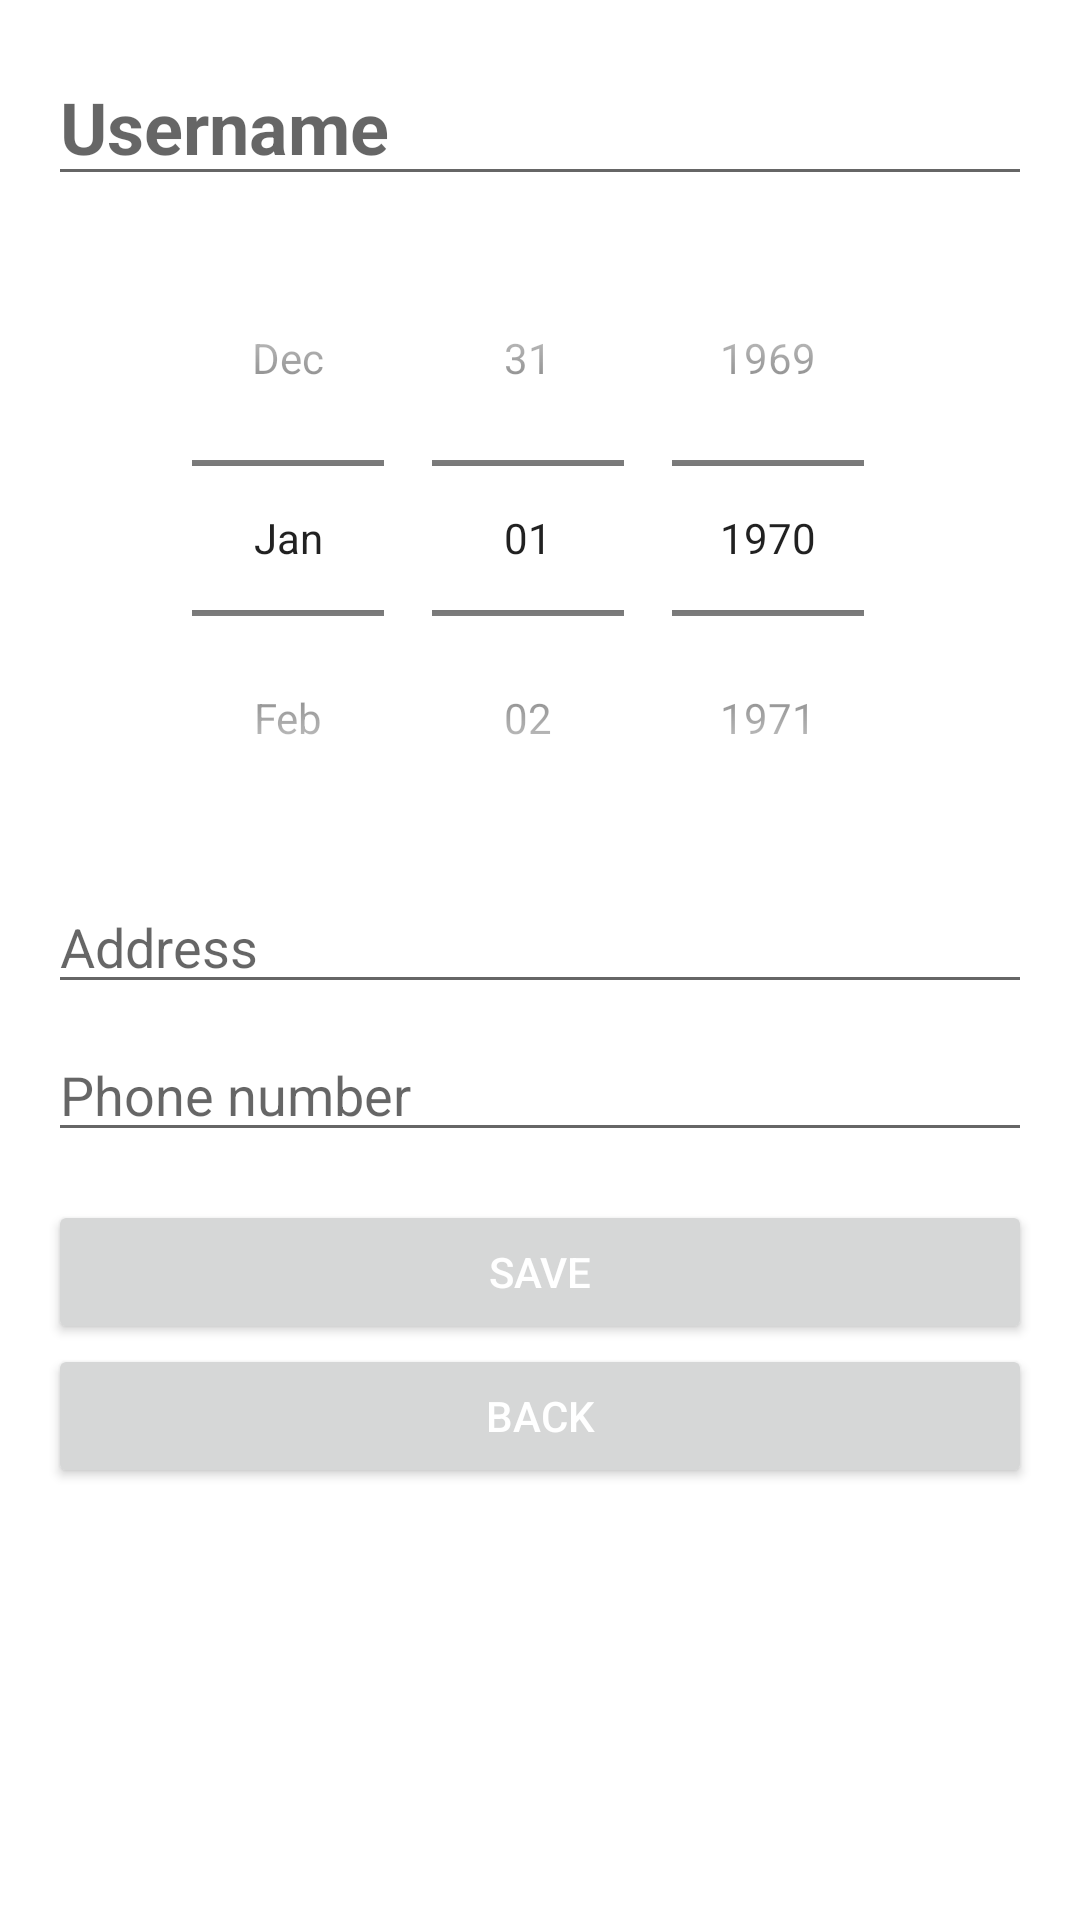

Reconstruct the res/layout file that produces this screen, plus the resources it refers to.
<!-- AndroidManifest.xml: application theme Theme.JDMAPP -->
<!-- res/layout/customer_edit.xml -->
<?xml version="1.0" encoding="utf-8"?>
<LinearLayout xmlns:android="http://schemas.android.com/apk/res/android"
    android:layout_width="match_parent"
    android:layout_height="match_parent"
    android:orientation="vertical"
    android:padding="16dp">

    <EditText
        android:id="@+id/text_username"
        android:layout_width="match_parent"
        android:layout_height="wrap_content"
        android:hint="@string/register_username"
        android:textSize="24sp"
        android:textStyle="bold" />

    <DatePicker
        android:id="@+id/text_date_of_birth"
        android:layout_width="match_parent"
        android:layout_height="wrap_content"
        android:layout_marginTop="8dp"
        android:calendarViewShown="false"
        android:datePickerMode="spinner"
        android:hint="@string/register_date_of_birth"
        android:textSize="18sp" />

    <EditText
        android:id="@+id/text_address"
        android:layout_width="match_parent"
        android:layout_height="wrap_content"
        android:layout_marginTop="8dp"
        android:hint="@string/register_address"
        android:textSize="18sp" />

    <EditText
        android:id="@+id/text_phone_number"
        android:layout_width="match_parent"
        android:layout_height="wrap_content"
        android:layout_marginTop="8dp"
        android:hint="@string/register_phone_number"
        android:textSize="18sp" />

    <Button
        android:id="@+id/button_save"
        android:layout_width="match_parent"
        android:layout_height="wrap_content"
        android:layout_marginTop="16dp"
        android:text="@string/save"
        android:textColor="@android:color/white" />

    <Button
        android:id="@+id/button_back_profile"
        android:layout_width="match_parent"
        android:layout_height="wrap_content"
        android:text="@string/back"
        android:textColor="@android:color/white" />
</LinearLayout>
<!-- resources referenced by this layout -->
<resources>
  <string name="back">Back</string>
  <string name="register_address">Address</string>
  <string name="register_date_of_birth">Date of birth</string>
  <string name="register_phone_number">Phone number</string>
  <string name="register_username">Username</string>
  <string name="save">Save</string>
  <style name="Theme.JDMAPP" parent="Theme.MaterialComponents.DayNight.DarkActionBar">
          
          <item name="colorPrimary">@color/colorPrimary</item>
          <item name="colorPrimaryVariant">@color/colorPrimaryDark</item>
          <item name="colorOnPrimary">@color/colorOnPrimary</item>
          
          <item name="colorSecondary">@color/colorSecondary</item>
          <item name="colorSecondaryVariant">@color/colorSecondaryDark</item>
          <item name="colorOnSecondary">@color/colorOnSecondary</item>
          
          <item name="android:statusBarColor" tools:targetApi="l">?attr/colorPrimaryVariant</item>
  
          
      </style>
  <color name="colorPrimary">#FF4CAF50</color>
  <color name="colorPrimaryDark">#FF388E3C</color>
  <color name="colorOnPrimary">#FF000000</color>
  <color name="colorSecondary">#FFFFFFFF</color>
  <color name="colorSecondaryDark">#FFC8E6C9</color>
  <color name="colorOnSecondary">#FF000000</color>
</resources>
